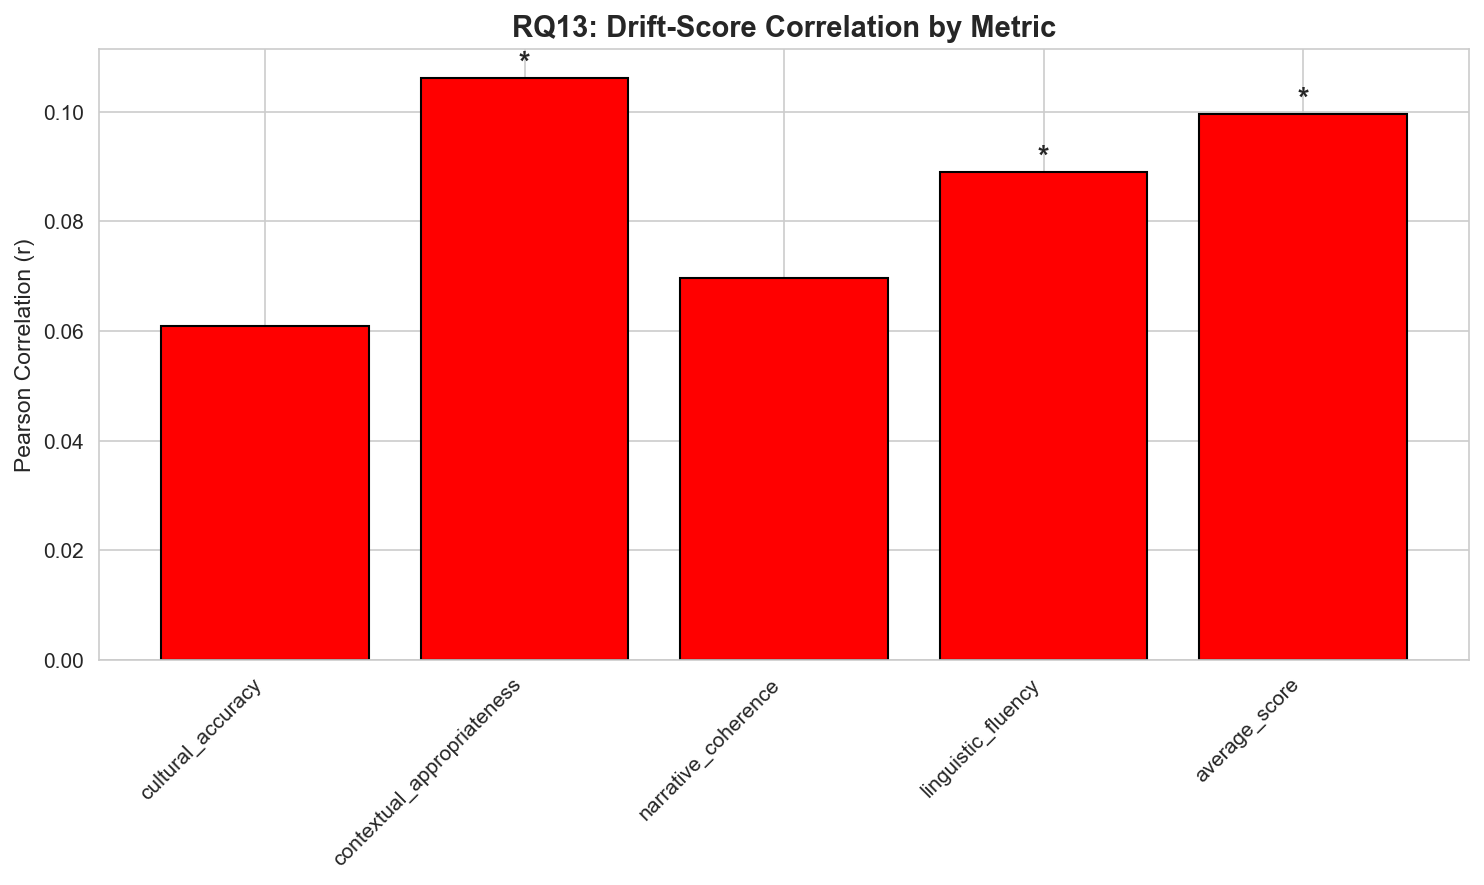

The table this chart was drawn from, first rows:
metric, metric_short, pearson_r, pearson_p_value, pearson_significant, spearman_rho, spearman_p_value, spearman_significant
Cultural Accuracy & Authenticity, cultural_accuracy, 0.06085, 0.1369, False, 0.06843, 0.09426, False
Contextual & Temporal Appropriateness, contextual_appropriateness, 0.1061, 0.00934, True, 0.1177, 0.00392, True
Narrative & Symbolic Coherence, narrative_coherence, 0.06969, 0.08837, False, 0.0959, 0.01889, True
Linguistic & Expressive Appropriateness …, linguistic_fluency, 0.08904, 0.02933, True, 0.1139, 0.005272, True
Average Score, average_score, 0.09958, 0.01476, True, 0.1029, 0.01172, True
